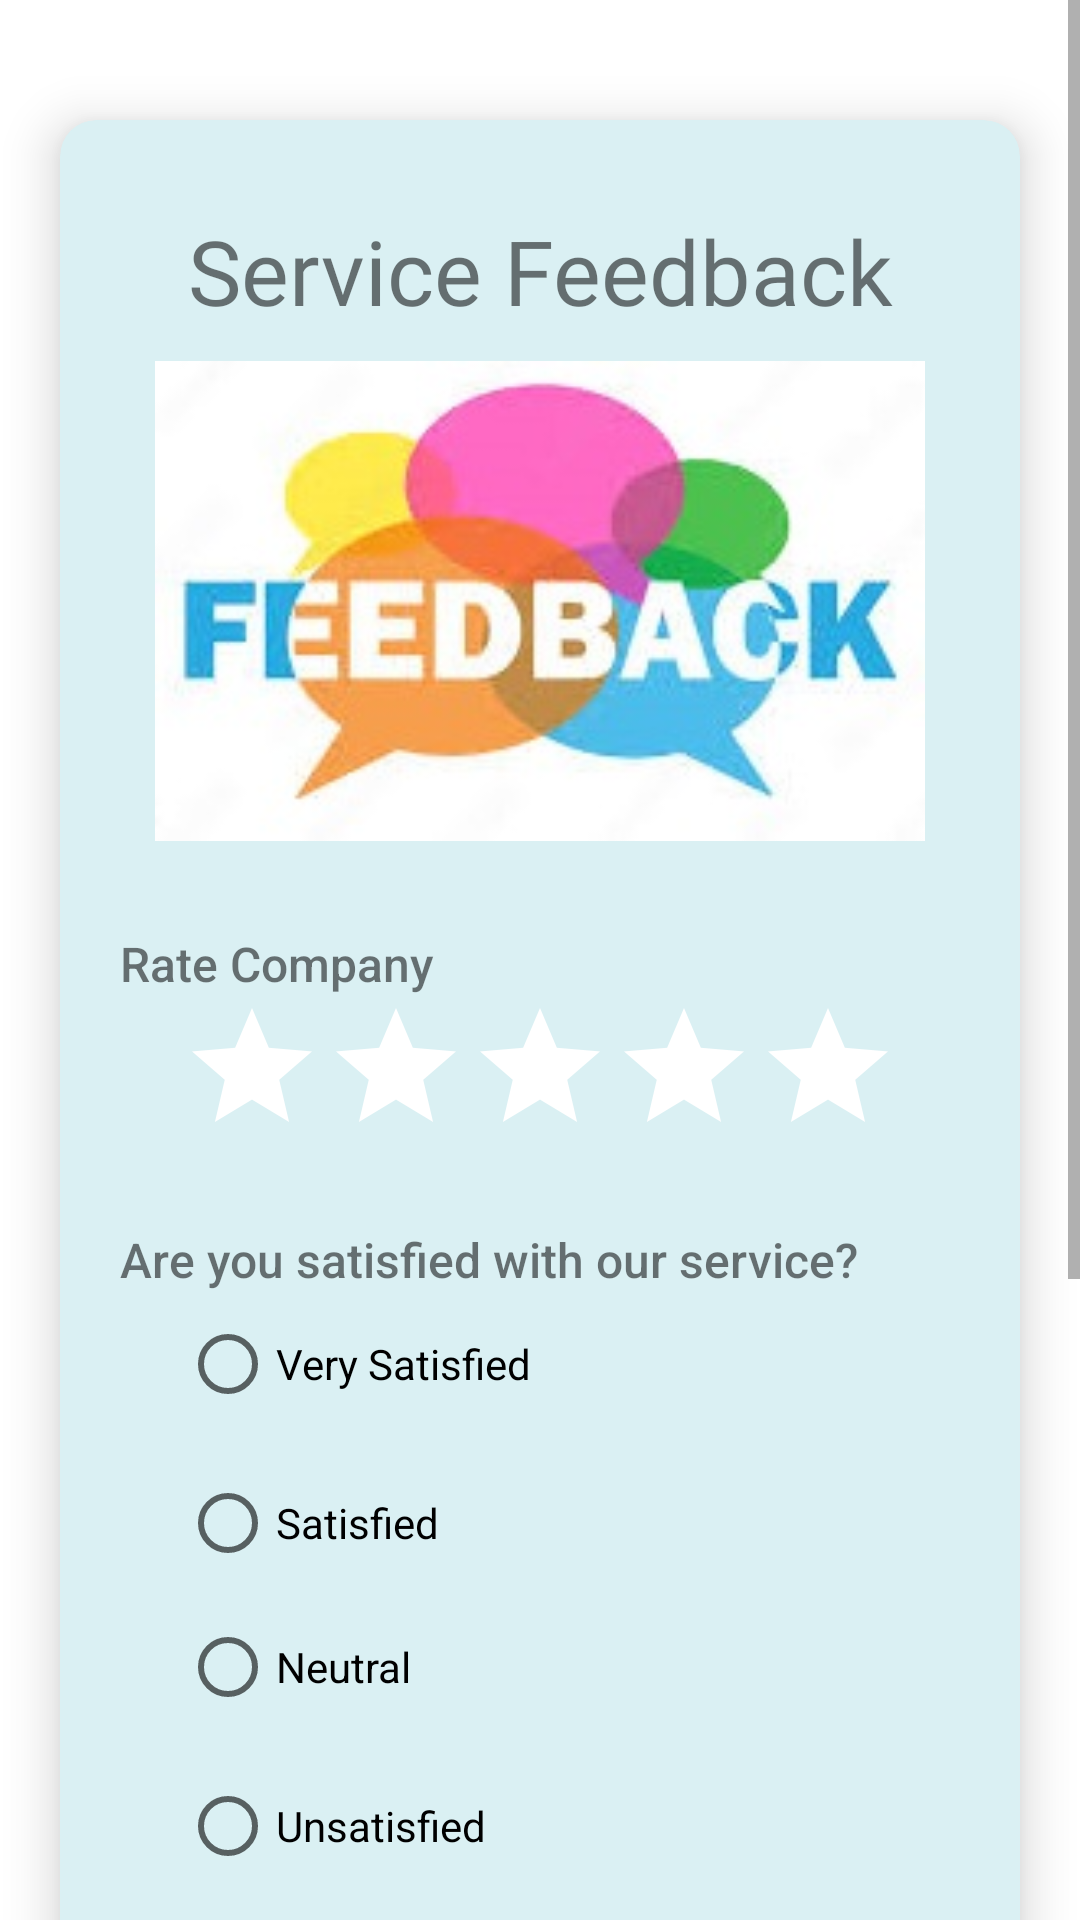

Here is an Android app screen rendered from its layout file. Give the layout XML and the strings, colors and styles it references.
<!-- AndroidManifest.xml: application theme Theme.BikeHire -->
<!-- res/layout/activity_user_give_feedback.xml -->
<?xml version="1.0" encoding="utf-8"?>
<LinearLayout xmlns:android="http://schemas.android.com/apk/res/android"
    xmlns:app="http://schemas.android.com/apk/res-auto"
    android:layout_width="match_parent"
    android:layout_height="match_parent"
    xmlns:tools="http://schemas.android.com/tools"
    tools:context=".UserGiveFeedback">


    <ScrollView
        android:layout_width="match_parent"
        android:layout_height="match_parent"
        android:animateLayoutChanges="false"
        >

        <LinearLayout
            android:layout_width="match_parent"
            android:layout_height="match_parent"
            android:orientation="vertical">


            <androidx.cardview.widget.CardView
                android:id="@+id/card2"
                android:layout_width="match_parent"
                android:layout_height="wrap_content"
                android:layout_gravity="center"
                android:layout_marginLeft="20dp"
                android:layout_marginTop="40dp"
                android:layout_marginRight="20dp"
                android:layout_marginBottom="50dp"
                android:backgroundTint="#DAF0F3"
                app:cardCornerRadius="12dp"
                app:cardElevation="10dp">

                <LinearLayout
                    android:layout_width="match_parent"
                    android:layout_height="match_parent"
                    android:orientation="vertical"
                    android:padding="20dp">

                    <TextView
                        android:id="@+id/txt_feedback"
                        android:layout_width="match_parent"
                        android:layout_height="match_parent"
                        android:layout_marginTop="10dp"
                        android:fontFamily="@font/autour_one"
                        android:gravity="center_horizontal"
                        android:text="Service Feedback"
                        android:textSize="30dp" />

                    <ImageView
                        android:id="@+id/imageView"
                        android:layout_width="match_parent"
                        android:layout_height="160dp"
                        android:layout_marginTop="10dp"
                        app:srcCompat="@drawable/feedback" />

                    <TextView
                        android:layout_width="match_parent"
                        android:layout_height="wrap_content"
                        android:layout_marginTop="30dp"
                        android:fontFamily="sans-serif-medium"
                        android:text="Rate Company"
                        android:textSize="16sp" />

                    <LinearLayout
                        android:layout_width="match_parent"
                        android:layout_height="wrap_content"
                        android:gravity="center_horizontal"
                        android:orientation="horizontal">

                        <RatingBar
                            android:id="@+id/feedback_rating"
                            android:layout_width="wrap_content"
                            android:layout_height="wrap_content"
                            android:backgroundTint="#FDD835"
                            android:numStars="5"
                            android:progressBackgroundTint="#FFFFFF"
                            android:progressTint="#FDD835" />
                    </LinearLayout>

                    <TextView
                        android:layout_width="match_parent"
                        android:layout_height="wrap_content"
                        android:layout_marginTop="20dp"
                        android:fontFamily="sans-serif-medium"
                        android:text="Are you satisfied with our service?"
                        android:textSize="16sp" />

                    <RadioGroup
                        android:id="@+id/feedback_satisfaction"
                        android:layout_width="match_parent"
                        android:layout_height="wrap_content"
                        android:layout_marginLeft="20dp">

                        <RadioButton
                            android:id="@+id/verysatisfied"
                            android:layout_width="match_parent"
                            android:layout_height="wrap_content"
                            android:text="Very Satisfied" />

                        <RadioButton
                            android:id="@+id/satisfied"
                            android:layout_width="match_parent"
                            android:layout_height="wrap_content"
                            android:layout_marginTop="5dp"
                            android:text="Satisfied" />

                        <RadioButton
                            android:id="@+id/neutral"
                            android:layout_width="match_parent"
                            android:layout_height="wrap_content"
                            android:text="Neutral" />

                        <RadioButton
                            android:id="@+id/unsatisfied"
                            android:layout_width="match_parent"
                            android:layout_height="wrap_content"
                            android:layout_marginTop="5dp"
                            android:text="Unsatisfied" />

                        <RadioButton
                            android:id="@+id/veryunsatisfied"
                            android:layout_width="match_parent"
                            android:layout_height="wrap_content"
                            android:layout_marginTop="5dp"
                            android:text="Very Unsatisfied" />
                    </RadioGroup>

                    <EditText
                        android:id="@+id/feedback_suggestion"
                        android:layout_width="match_parent"
                        android:layout_height="wrap_content"
                        android:layout_marginTop="20dp"
                        android:background="#FFFFFF"
                        android:ems="10"
                        android:gravity="start|top"
                        android:hint="Any Suggestions...."
                        android:inputType="textMultiLine"
                        android:lines="4"
                        android:padding="5dp" />

                    <Button
                        android:id="@+id/feedback_btn"
                        android:layout_width="match_parent"
                        android:layout_height="wrap_content"
                        android:layout_marginLeft="50dp"
                        android:layout_marginTop="20dp"
                        android:layout_marginRight="50dp"
                        android:layout_marginBottom="20dp"
                        android:background="#F4511E"
                        android:text="Send Feedback"
                        android:textColor="#FFFFFF"
                        android:textSize="16sp" />

                </LinearLayout>
            </androidx.cardview.widget.CardView>
        </LinearLayout>
    </ScrollView>
</LinearLayout>
<!-- resources referenced by this layout -->
<resources>
  <!-- drawable feedback: jpg bitmap (drawable-v24, 13035 bytes) -->
  <style name="Theme.BikeHire" parent="Theme.MaterialComponents.DayNight.DarkActionBar">
          
          <item name="colorPrimary">#1E88E5</item>
          <item name="colorPrimaryVariant">#1E88E5</item>
          <item name="colorOnPrimary">@color/white</item>
          
          <item name="colorSecondary">@color/teal_200</item>
          <item name="colorSecondaryVariant">@color/teal_700</item>
          <item name="colorOnSecondary">@color/black</item>
          
          <item name="android:statusBarColor" tools:targetApi="l">?attr/colorPrimaryVariant</item>
          
      </style>
  <color name="white">#ffffff</color>
  <color name="teal_200">#FF03DAC5</color>
  <color name="teal_700">#FF018786</color>
  <color name="black">#000000</color>
</resources>
